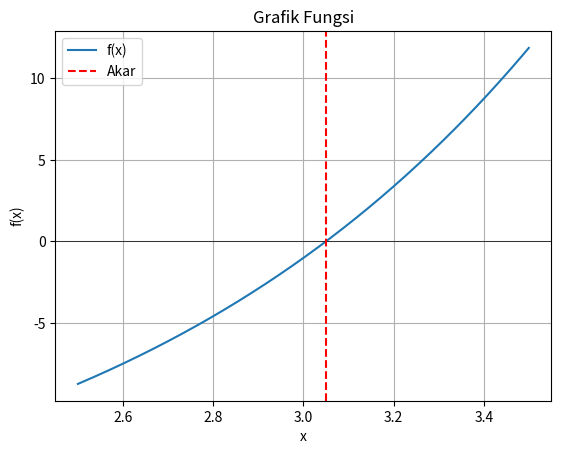

The matplotlib source for this figure:
import numpy as np
import matplotlib.pyplot as plt

# Masukkan fungsi disini (contoh nomer 3 e)
def f(x):
    return (np.exp(x)-np.log(x)-20)

def bolzano(a, b, tol, max_iter):
    if f(a) * f(b) > 0:
        print("Fungsi tidak memiliki akar di interval ini.")
        return None

    iter = 0
    while max_iter > iter:
        c = (a + b) / 2
        if f(c) == 0 or np.abs(b - a)/2 < tol:
            print(f"Perkiraan akar ditemukan pada x = {c} dengan f(x) = {f(c)}")
            break
        print(f"Iterasi {iter + 1}: \na = {a}\nb = {b}\nc = {c}\nf(a) = {f(a)}\nf(b) = {f(b)}\nf(c) = {f(c)}")
        if f(c) * f(a) < 0:
            b = c
        else:
            a = c
        iter += 1

    return c

def graph(a, b, c):
    x = np.linspace(a, b, 400)
    y = f(x)

    plt.plot(x, y, label='f(x)')
    plt.axhline(0, color='black', lw=0.5)
    plt.axvline(c, color='red', linestyle='--', label='Akar')
    plt.title('Grafik Fungsi')
    plt.xlabel('x')
    plt.ylabel('f(x)')
    plt.legend()
    plt.grid()
    plt.show()
    
def main():
    a = 2.5
    b = 3.5
    tol = 1e-12
    max_iter = 200

    akar = bolzano(a, b, tol, max_iter)
    if akar is not None:
        graph(a, b, akar)

if __name__ == "__main__":
    main()